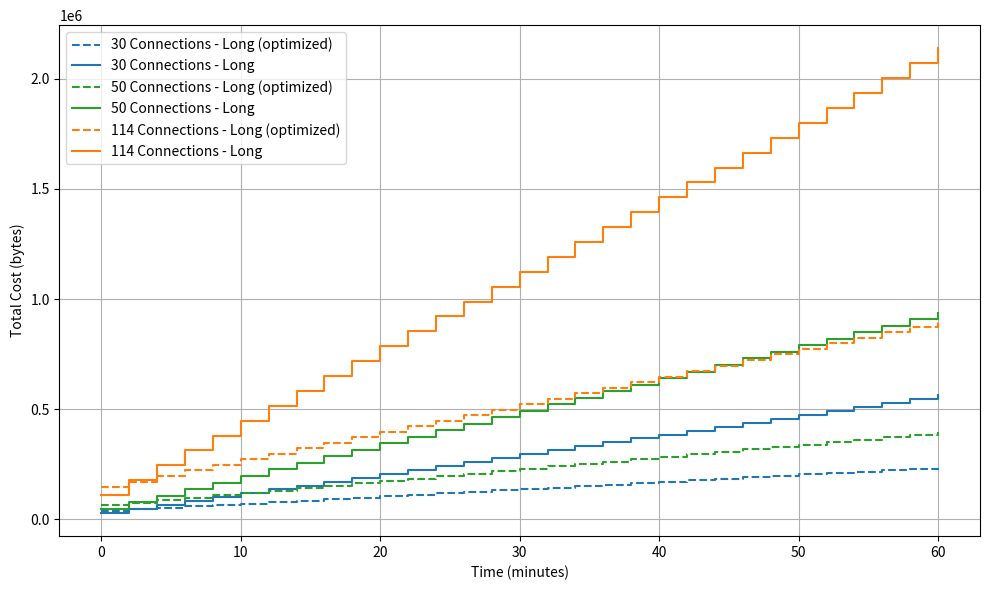

Recreate this plot in Python.
import numpy as np
import matplotlib.pyplot as plt
import math

def cost_type_long(T, NS):
    """Cost Model B: Higher base cost."""
    return NS * (1284 + 220 * math.floor(T / 2))

def cost_type_heavy(T, NS):
    """Cost Model C: Heavier per-interval cost."""
    return NS * (965 + 593 * math.floor(T / 2))

# Parameters
connection_values = [30, 50, 114]  # Different NS values to compare
time_range = np.arange(0, 60 + 1, 1)  # Time from 0 to 60 minutes

colors = {
    30: 'tab:blue',
    50: 'tab:green',
    114: 'tab:orange'
}

plt.figure(figsize=(10, 6))

for NS in connection_values:
    costs_b = [cost_type_long(T, NS) for T in time_range]
    plt.step(time_range, costs_b, where='post',
             label=f'{NS} Connections - Long (optimized)', color=colors[NS], linestyle='--')

    costs_c = [cost_type_heavy(T, NS) for T in time_range]
    plt.step(time_range, costs_c, where='post',
             label=f'{NS} Connections - Long', color=colors[NS], linestyle='-')

plt.xlabel('Time (minutes)')
plt.ylabel('Total Cost (bytes)')
plt.grid(True)
plt.legend()
plt.tight_layout()
plt.show()
